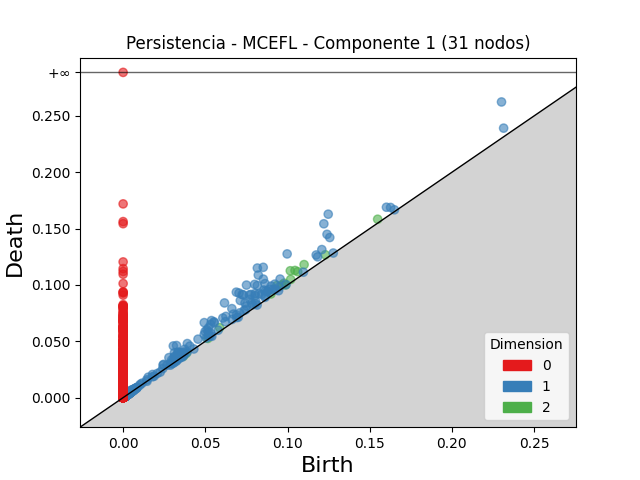

Data behind this chart, as committed beside it:
dimension, birth, death
2, 0.1017, 0.1126
2, 0.1046, 0.1128
2, 0.1101, 0.118
2, 0.09345, 0.09937
2, 0.1062, 0.1118
2, 0.123, 0.1268
2, 0.09792, 0.1015
2, 0.1548, 0.1583
2, 0.05868, 0.06211
2, 0.09648, 0.09989
2, 0.1019, 0.1049
2, 0.08989, 0.09197
2, 0.0988, 0.09998
2, 0.05152, 0.05256
2, 0.03844, 0.03928
2, 0.003558, 0.003878
2, 0.003012, 0.00329
2, 0.002434, 0.002688
2, 0.002229, 0.002404
2, 0.002505, 0.002639
2, 0.003692, 0.003824
2, 0.001844, 0.001968
2, 0.003453, 0.003575
2, 0.002756, 0.002867
2, 0.001571, 0.001674
2, 0.002209, 0.002308
2, 0.002598, 0.002696
2, 0.001281, 0.001377
2, 0.002184, 0.00227
2, 0.001498, 0.001582
2, 0.001693, 0.001773
2, 0.002662, 0.002739
2, 0.002828, 0.0029
2, 0.001973, 0.00204
2, 0.003364, 0.003429
2, 0.002489, 0.002552
2, 0.03666, 0.03671
2, 0.002253, 0.002307
2, 0.002511, 0.002564
2, 0.002702, 0.002749
2, 0.002533, 0.002578
2, 0.003056, 0.003096
2, 0.003173, 0.00321
2, 0.00219, 0.002226
2, 0.00283, 0.002865
2, 0.003505, 0.00354
2, 0.001419, 0.001452
2, 0.002548, 0.002579
2, 0.001976, 0.002007
2, 0.001419, 0.001449
2, 0.003138, 0.003167
2, 0.001578, 0.001601
2, 0.001097, 0.001119
2, 0.003076, 0.003098
2, 0.001412, 0.001433
2, 0.002611, 0.002632
2, 0.004606, 0.004626
2, 0.003044, 0.003062
2, 0.002309, 0.002325
2, 0.003258, 0.003274
... 8,502 more rows
